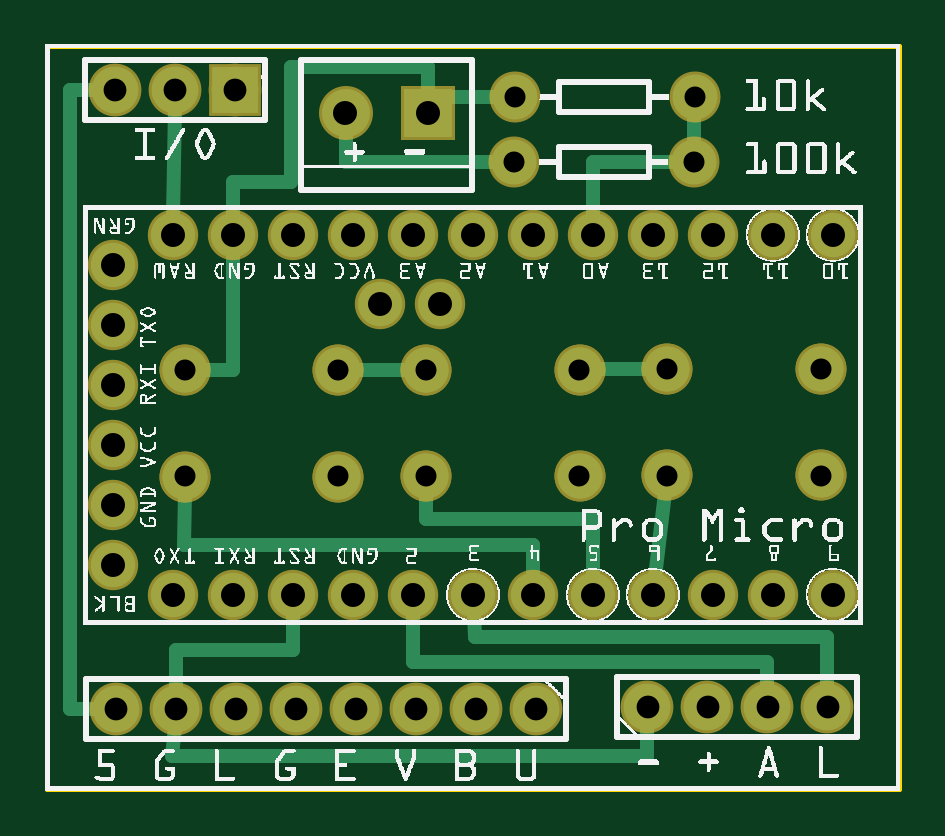
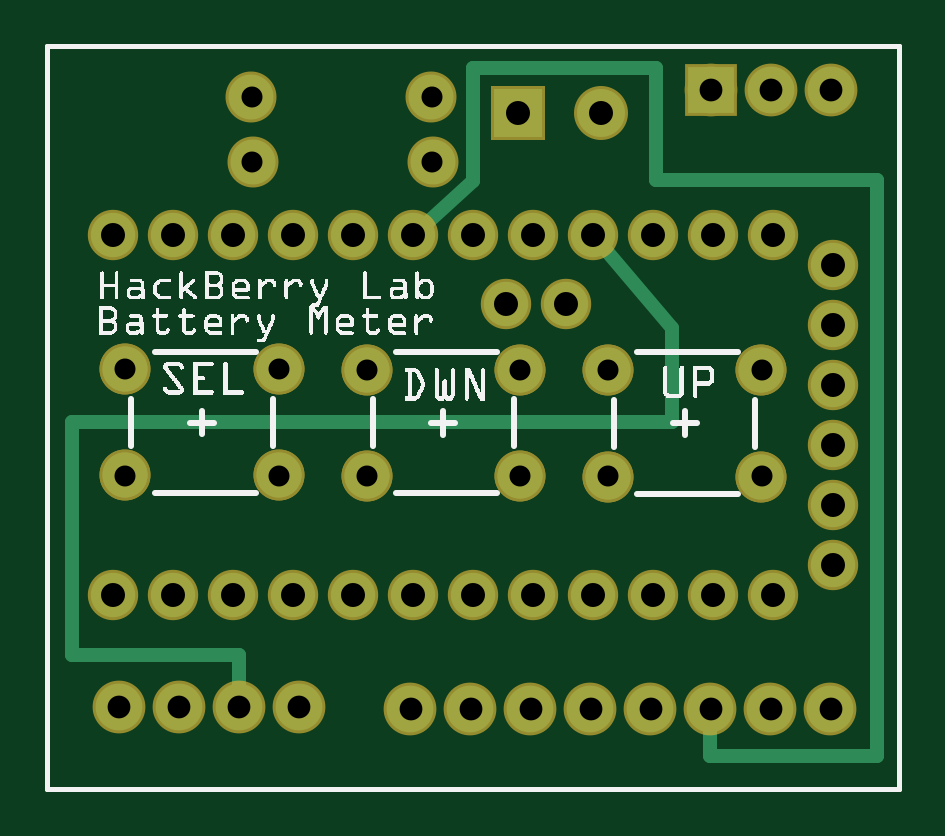
Circuit board: 8 layer files. Board 36.0 x 31.4 mm.
- outline: Batter Checker PCB_contour.gm1 (370 bytes)
- bottom_copper: Batter Checker PCB_copperBottom.gbl (1947 bytes)
- top_copper: Batter Checker PCB_copperTop.gtl (2744 bytes)
- drill: Batter Checker PCB_drill.txt (1121 bytes)
- bottom_mask: Batter Checker PCB_maskBottom.gbs (1478 bytes)
- top_mask: Batter Checker PCB_maskTop.gts (1478 bytes)
- bottom_silk: Batter Checker PCB_silkBottom.gbo (56935 bytes)
- top_silk: Batter Checker PCB_silkTop.gto (251326 bytes)

=== outline: Batter Checker PCB_contour.gm1 ===
G04 MADE WITH FRITZING*
G04 WWW.FRITZING.ORG*
G04 DOUBLE SIDED*
G04 HOLES PLATED*
G04 CONTOUR ON CENTER OF CONTOUR VECTOR*
%ASAXBY*%
%FSLAX23Y23*%
%MOIN*%
%OFA0B0*%
%SFA1.0B1.0*%
%ADD10R,1.426520X1.245110*%
%ADD11C,0.008000*%
%ADD10C,0.008*%
%LNCONTOUR*%
G90*
G70*
G54D10*
G54D11*
X4Y1241D02*
X1423Y1241D01*
X1423Y4D01*
X4Y4D01*
X4Y1241D01*
D02*
G04 End of contour*
M02*
=== bottom_copper: Batter Checker PCB_copperBottom.gbl ===
G04 MADE WITH FRITZING*
G04 WWW.FRITZING.ORG*
G04 DOUBLE SIDED*
G04 HOLES PLATED*
G04 CONTOUR ON CENTER OF CONTOUR VECTOR*
%ASAXBY*%
%FSLAX23Y23*%
%MOIN*%
%OFA0B0*%
%SFA1.0B1.0*%
%ADD10C,0.075000*%
%ADD11C,0.078000*%
%ADD12C,0.080000*%
%ADD13C,0.074000*%
%ADD14R,0.078000X0.078000*%
%ADD15R,0.080000X0.080000*%
%ADD16C,0.024000*%
%LNCOPPER0*%
G90*
G70*
G54D10*
X781Y1048D03*
X1081Y1048D03*
X783Y1157D03*
X1083Y1157D03*
G54D11*
X317Y1169D03*
X217Y1169D03*
X117Y1169D03*
G54D10*
X233Y524D03*
X489Y524D03*
X233Y702D03*
X489Y702D03*
X233Y524D03*
X489Y524D03*
X233Y702D03*
X489Y702D03*
X635Y525D03*
X891Y525D03*
X635Y702D03*
X891Y702D03*
X635Y525D03*
X891Y525D03*
X635Y702D03*
X891Y702D03*
X1037Y526D03*
X1293Y526D03*
X1037Y703D03*
X1293Y703D03*
X1037Y526D03*
X1293Y526D03*
X1037Y703D03*
X1293Y703D03*
G54D12*
X638Y1130D03*
X501Y1130D03*
G54D11*
X1004Y140D03*
X1104Y140D03*
X1204Y140D03*
X1304Y140D03*
X818Y136D03*
X718Y136D03*
X618Y136D03*
X518Y136D03*
X418Y136D03*
X318Y136D03*
X218Y136D03*
X118Y136D03*
G54D13*
X114Y876D03*
X114Y776D03*
X114Y676D03*
X114Y576D03*
X114Y476D03*
X114Y376D03*
X214Y926D03*
X314Y926D03*
X414Y926D03*
X514Y926D03*
X614Y926D03*
X559Y811D03*
X659Y811D03*
X714Y926D03*
X814Y926D03*
X914Y926D03*
X1014Y926D03*
X1114Y926D03*
X1214Y926D03*
X1314Y926D03*
X1314Y326D03*
X1214Y326D03*
X1114Y326D03*
X1014Y326D03*
X914Y326D03*
X814Y326D03*
X714Y326D03*
X614Y326D03*
X514Y326D03*
X414Y326D03*
X314Y326D03*
X214Y326D03*
G54D14*
X317Y1169D03*
G54D15*
X638Y1130D03*
G54D16*
X41Y58D02*
X318Y58D01*
D02*
X318Y58D02*
X318Y106D01*
D02*
X41Y1019D02*
X41Y58D01*
D02*
X409Y1019D02*
X41Y1019D01*
D02*
X409Y1205D02*
X409Y1019D01*
D02*
X713Y1205D02*
X409Y1205D01*
D02*
X713Y1017D02*
X713Y1205D01*
D02*
X791Y947D02*
X713Y1017D01*
D02*
X1382Y227D02*
X1382Y615D01*
D02*
X1382Y615D02*
X382Y615D01*
D02*
X1104Y227D02*
X1382Y227D01*
D02*
X382Y615D02*
X382Y771D01*
D02*
X1104Y170D02*
X1104Y227D01*
D02*
X382Y771D02*
X494Y903D01*
G04 End of Copper0*
M02*
=== top_copper: Batter Checker PCB_copperTop.gtl ===
G04 MADE WITH FRITZING*
G04 WWW.FRITZING.ORG*
G04 DOUBLE SIDED*
G04 HOLES PLATED*
G04 CONTOUR ON CENTER OF CONTOUR VECTOR*
%ASAXBY*%
%FSLAX23Y23*%
%MOIN*%
%OFA0B0*%
%SFA1.0B1.0*%
%ADD10C,0.075000*%
%ADD11C,0.078000*%
%ADD12C,0.080000*%
%ADD13C,0.074000*%
%ADD14R,0.078000X0.078000*%
%ADD15R,0.080000X0.080000*%
%ADD16C,0.024000*%
%LNCOPPER1*%
G90*
G70*
G54D10*
X781Y1048D03*
X1081Y1048D03*
X783Y1157D03*
X1083Y1157D03*
G54D11*
X317Y1169D03*
X217Y1169D03*
X117Y1169D03*
G54D12*
X638Y1130D03*
X501Y1130D03*
G54D11*
X1004Y140D03*
X1104Y140D03*
X1204Y140D03*
X1304Y140D03*
X818Y136D03*
X718Y136D03*
X618Y136D03*
X518Y136D03*
X418Y136D03*
X318Y136D03*
X218Y136D03*
X118Y136D03*
G54D10*
X1037Y526D03*
X1293Y526D03*
X1037Y703D03*
X1293Y703D03*
X1037Y526D03*
X1293Y526D03*
X1037Y703D03*
X1293Y703D03*
X635Y525D03*
X891Y525D03*
X635Y702D03*
X891Y702D03*
X635Y525D03*
X891Y525D03*
X635Y702D03*
X891Y702D03*
X233Y524D03*
X489Y524D03*
X233Y702D03*
X489Y702D03*
X233Y524D03*
X489Y524D03*
X233Y702D03*
X489Y702D03*
G54D13*
X114Y876D03*
X114Y776D03*
X114Y676D03*
X114Y576D03*
X114Y476D03*
X114Y376D03*
X214Y926D03*
X314Y926D03*
X414Y926D03*
X514Y926D03*
X614Y926D03*
X559Y811D03*
X659Y811D03*
X714Y926D03*
X814Y926D03*
X914Y926D03*
X1014Y926D03*
X1114Y926D03*
X1214Y926D03*
X1314Y926D03*
X1314Y326D03*
X1214Y326D03*
X1114Y326D03*
X1014Y326D03*
X914Y326D03*
X814Y326D03*
X714Y326D03*
X614Y326D03*
X514Y326D03*
X414Y326D03*
X314Y326D03*
X214Y326D03*
G54D14*
X317Y1169D03*
G54D15*
X638Y1130D03*
G54D16*
X41Y1169D02*
X87Y1169D01*
D02*
X41Y136D02*
X41Y1169D01*
D02*
X88Y136D02*
X41Y136D01*
D02*
X214Y957D02*
X217Y1139D01*
D02*
X218Y235D02*
X413Y235D01*
D02*
X413Y235D02*
X414Y295D01*
D02*
X218Y166D02*
X218Y235D01*
D02*
X1204Y215D02*
X1204Y140D01*
D02*
X614Y215D02*
X1204Y215D01*
D02*
X614Y295D02*
X614Y215D01*
D02*
X1304Y257D02*
X716Y257D01*
D02*
X716Y257D02*
X715Y295D01*
D02*
X1304Y170D02*
X1304Y257D01*
D02*
X216Y106D02*
X212Y58D01*
D02*
X212Y58D02*
X1004Y58D01*
D02*
X1004Y58D02*
X1004Y110D01*
D02*
X1082Y1077D02*
X1082Y1128D01*
D02*
X1053Y1048D02*
X914Y1048D01*
D02*
X914Y1048D02*
X914Y957D01*
D02*
X638Y1157D02*
X638Y1161D01*
D02*
X754Y1157D02*
X638Y1157D01*
D02*
X501Y1048D02*
X501Y1099D01*
D02*
X753Y1048D02*
X501Y1048D01*
D02*
X410Y1015D02*
X314Y1015D01*
D02*
X410Y1207D02*
X410Y1015D01*
D02*
X314Y1015D02*
X314Y957D01*
D02*
X638Y1207D02*
X410Y1207D01*
D02*
X638Y1161D02*
X638Y1207D01*
D02*
X314Y895D02*
X314Y702D01*
D02*
X314Y702D02*
X261Y702D01*
D02*
X517Y702D02*
X606Y702D01*
D02*
X919Y703D02*
X1008Y703D01*
D02*
X814Y410D02*
X232Y410D01*
D02*
X232Y410D02*
X233Y496D01*
D02*
X814Y357D02*
X814Y410D01*
D02*
X914Y454D02*
X635Y454D01*
D02*
X635Y454D02*
X635Y497D01*
D02*
X914Y357D02*
X914Y454D01*
D02*
X1017Y357D02*
X1034Y497D01*
G04 End of Copper1*
M02*
=== drill: Batter Checker PCB_drill.txt ===
; NON-PLATED HOLES START AT T1
; THROUGH (PLATED) HOLES START AT T100
M48
INCH
T100C0.038000
T101C0.040000
T102C0.035000
%
T100
X012042Y001398
X013042Y001398
X004177Y001359
X005177Y001359
X006177Y001359
X001170Y011689
X007177Y001359
X002170Y011689
X008177Y001359
X010042Y001398
X003170Y011689
X001177Y001359
X011042Y001398
X002177Y001359
X003177Y001359
T101
X008138Y009263
X005006Y011303
X001138Y003763
X001138Y008763
X012138Y009263
X010138Y009263
X013138Y009263
X011138Y009263
X001138Y006763
X002138Y003263
X004138Y003263
X006138Y003263
X001138Y004763
X003138Y003263
X005138Y003263
X007138Y003263
X009138Y003263
X006384Y011303
X008138Y003263
X010138Y003263
X012138Y003263
X001138Y007763
X011138Y003263
X013138Y003263
X006588Y008112
X005588Y008112
X001138Y005763
X006138Y009263
X004138Y009263
X002138Y009263
X009138Y009263
X007138Y009263
X005138Y009263
X003138Y009263
T102
X004887Y007015
X012929Y005256
X002328Y005243
X007813Y010484
X010813Y010484
X012929Y007028
X002328Y007015
X006349Y005253
X007826Y011570
X008908Y005253
X010370Y005256
X010826Y011570
X006349Y007024
X008908Y007024
X004887Y005243
X010370Y007028
T00
M30

=== bottom_mask: Batter Checker PCB_maskBottom.gbs ===
G04 MADE WITH FRITZING*
G04 WWW.FRITZING.ORG*
G04 DOUBLE SIDED*
G04 HOLES PLATED*
G04 CONTOUR ON CENTER OF CONTOUR VECTOR*
%ASAXBY*%
%FSLAX23Y23*%
%MOIN*%
%OFA0B0*%
%SFA1.0B1.0*%
%ADD10C,0.085000*%
%ADD11C,0.088000*%
%ADD12C,0.090000*%
%ADD13C,0.084000*%
%ADD14R,0.088000X0.088000*%
%ADD15R,0.090000X0.090000*%
%LNMASK0*%
G90*
G70*
G54D10*
X781Y1048D03*
X1081Y1048D03*
X783Y1157D03*
X1083Y1157D03*
G54D11*
X317Y1169D03*
X217Y1169D03*
X117Y1169D03*
G54D10*
X233Y524D03*
X489Y524D03*
X233Y702D03*
X489Y702D03*
X233Y524D03*
X489Y524D03*
X233Y702D03*
X489Y702D03*
X635Y525D03*
X891Y525D03*
X635Y702D03*
X891Y702D03*
X635Y525D03*
X891Y525D03*
X635Y702D03*
X891Y702D03*
X1037Y526D03*
X1293Y526D03*
X1037Y703D03*
X1293Y703D03*
X1037Y526D03*
X1293Y526D03*
X1037Y703D03*
X1293Y703D03*
G54D12*
X638Y1130D03*
X501Y1130D03*
G54D11*
X1004Y140D03*
X1104Y140D03*
X1204Y140D03*
X1304Y140D03*
X818Y136D03*
X718Y136D03*
X618Y136D03*
X518Y136D03*
X418Y136D03*
X318Y136D03*
X218Y136D03*
X118Y136D03*
G54D13*
X114Y876D03*
X114Y776D03*
X114Y676D03*
X114Y576D03*
X114Y476D03*
X114Y376D03*
X214Y926D03*
X314Y926D03*
X414Y926D03*
X514Y926D03*
X614Y926D03*
X559Y811D03*
X659Y811D03*
X714Y926D03*
X814Y926D03*
X914Y926D03*
X1014Y926D03*
X1114Y926D03*
X1214Y926D03*
X1314Y926D03*
X1314Y326D03*
X1214Y326D03*
X1114Y326D03*
X1014Y326D03*
X914Y326D03*
X814Y326D03*
X714Y326D03*
X614Y326D03*
X514Y326D03*
X414Y326D03*
X314Y326D03*
X214Y326D03*
G54D14*
X317Y1169D03*
G54D15*
X638Y1130D03*
G04 End of Mask0*
M02*
=== top_mask: Batter Checker PCB_maskTop.gts ===
G04 MADE WITH FRITZING*
G04 WWW.FRITZING.ORG*
G04 DOUBLE SIDED*
G04 HOLES PLATED*
G04 CONTOUR ON CENTER OF CONTOUR VECTOR*
%ASAXBY*%
%FSLAX23Y23*%
%MOIN*%
%OFA0B0*%
%SFA1.0B1.0*%
%ADD10C,0.085000*%
%ADD11C,0.088000*%
%ADD12C,0.090000*%
%ADD13C,0.084000*%
%ADD14R,0.088000X0.088000*%
%ADD15R,0.090000X0.090000*%
%LNMASK1*%
G90*
G70*
G54D10*
X781Y1048D03*
X1081Y1048D03*
X783Y1157D03*
X1083Y1157D03*
G54D11*
X317Y1169D03*
X217Y1169D03*
X117Y1169D03*
G54D12*
X638Y1130D03*
X501Y1130D03*
G54D11*
X1004Y140D03*
X1104Y140D03*
X1204Y140D03*
X1304Y140D03*
X818Y136D03*
X718Y136D03*
X618Y136D03*
X518Y136D03*
X418Y136D03*
X318Y136D03*
X218Y136D03*
X118Y136D03*
G54D10*
X1037Y526D03*
X1293Y526D03*
X1037Y703D03*
X1293Y703D03*
X1037Y526D03*
X1293Y526D03*
X1037Y703D03*
X1293Y703D03*
X635Y525D03*
X891Y525D03*
X635Y702D03*
X891Y702D03*
X635Y525D03*
X891Y525D03*
X635Y702D03*
X891Y702D03*
X233Y524D03*
X489Y524D03*
X233Y702D03*
X489Y702D03*
X233Y524D03*
X489Y524D03*
X233Y702D03*
X489Y702D03*
G54D13*
X114Y876D03*
X114Y776D03*
X114Y676D03*
X114Y576D03*
X114Y476D03*
X114Y376D03*
X214Y926D03*
X314Y926D03*
X414Y926D03*
X514Y926D03*
X614Y926D03*
X559Y811D03*
X659Y811D03*
X714Y926D03*
X814Y926D03*
X914Y926D03*
X1014Y926D03*
X1114Y926D03*
X1214Y926D03*
X1314Y926D03*
X1314Y326D03*
X1214Y326D03*
X1114Y326D03*
X1014Y326D03*
X914Y326D03*
X814Y326D03*
X714Y326D03*
X614Y326D03*
X514Y326D03*
X414Y326D03*
X314Y326D03*
X214Y326D03*
G54D14*
X317Y1169D03*
G54D15*
X638Y1130D03*
G04 End of Mask1*
M02*
=== bottom_silk: Batter Checker PCB_silkBottom.gbo (56935 bytes, source omitted) ===
=== top_silk: Batter Checker PCB_silkTop.gto (251326 bytes, source omitted) ===
